Run: headless pygame with SDL's dummy video driver; simulated clock (each Clock.tick advances the game by its frame time, no real sleeping); random seed 0; keys injected as events and as key.get_pressed() state; no mouse input.
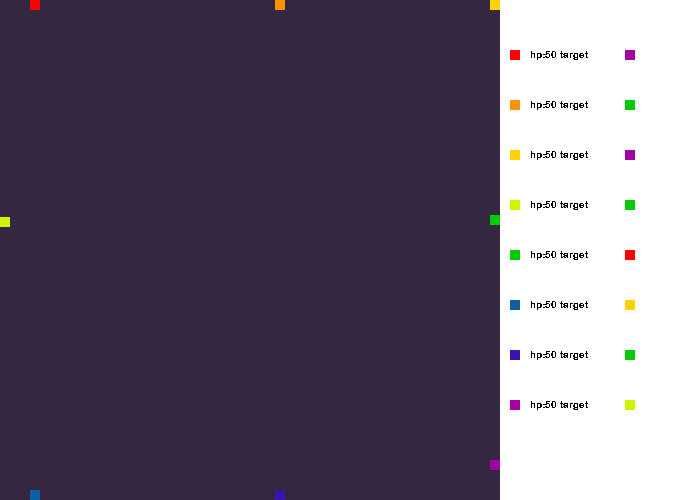
Frame 1 of 4 · flips 1–60 · no input
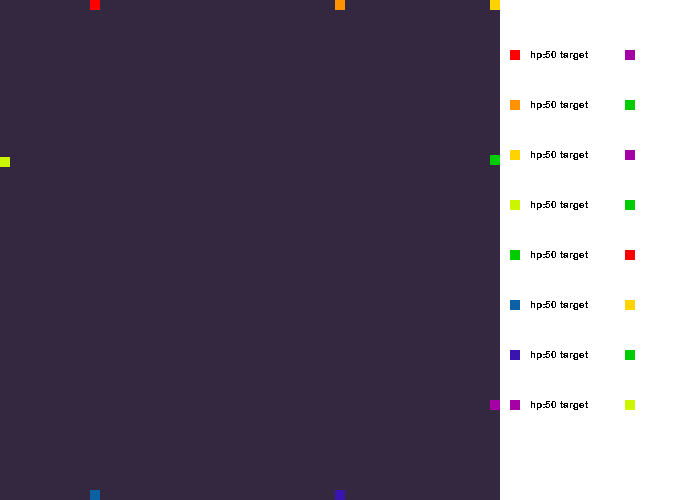
Frame 2 of 4 · flips 61–180 · tapped SPACE, RETURN · held RIGHT (→), D
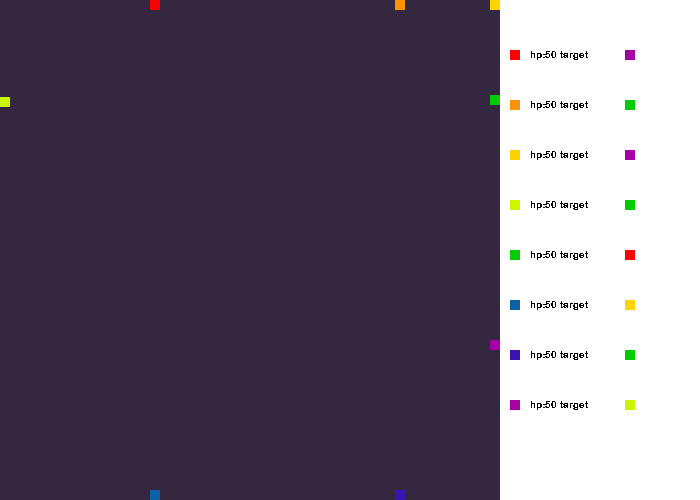
Frame 3 of 4 · flips 181–300 · held DOWN (↓), S
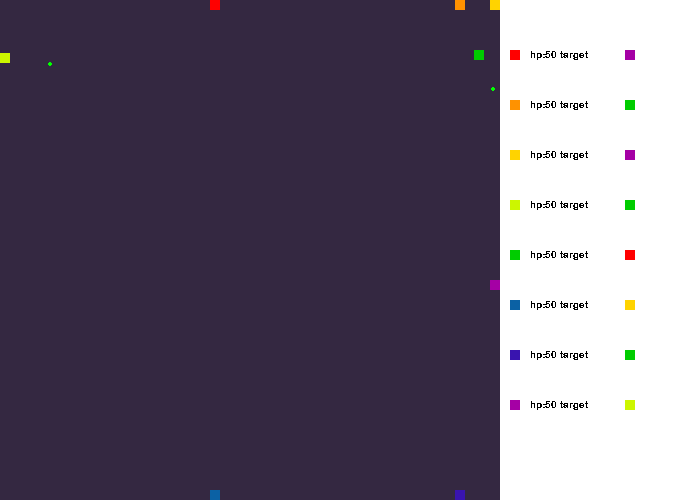
Frame 4 of 4 · flips 301–420 · held LEFT (←), A, UP (↑), W

The pygame program that drew these frames:

import pygame as pg
from random import choice

pg.init()
win_size = 500
pg.display.set_caption("Cube Game")
win = pg.display.set_mode((win_size+200, win_size))
clock = pg.time.Clock()


class Player:
    free_sides = {'+x': 0, '-x': 0, '+y': 0, '-y': 0, 'is_dang': False}

    def __init__(self, x, y, width, speed, hp, damage, color, ar_of_vis, speed_of_bul=1, rad_of_bul=2):
        self.x = x
        self.y = y
        self.width = width
        self.speed = speed
        self.hp = hp
        self.damage = damage
        self.bullets = []
        self.kd = [pg.time.get_ticks() for _ in range(4)]  # 0 - target, 1 - dodge, 2 - q, 3 - w
        self.last_move = "-y"
        self.color = color
        self.ar_of_vis = ar_of_vis
        self.speed_of_bul = speed_of_bul
        self.rad_of_bul = rad_of_bul

    def draw(self):
        pg.draw.rect(win, self.color, (self.x, self.y, self.width, self.width))

    def attack_q(self):
        if pg.time.get_ticks() - self.kd[2] >= 1000:
            self.bullets.append(Bullet(round(self.x + self.width // 2 - self.rad_of_bul), round(self.y + self.width // 2 -
                                       self.rad_of_bul), self.speed_of_bul, self.rad_of_bul, self.last_move))
            self.kd[2] = pg.time.get_ticks()

    def attack_w(self):
        if pg.time.get_ticks() - self.kd[3] >= 1000:
            if "x" in self.last_move:
                if "-" in self.last_move:
                    self.x -= 30
                else:
                    self.x += 30
            else:
                if "-" in self.last_move:
                    self.y -= 30
                else:
                    self.y += 30
            self.kd[3] = pg.time.get_ticks()

    def is_dead(self):
        global enemies
        if self.hp <= 0:
            enemies.pop(enemies.index(self))

    def move(self):
        global enemies
        cant_move = []
        for enemy in enemies:
            if self.last_move == '+x' and enemy.x - self.x == self.width and (-1)*enemy.width < enemy.y - self.y < self.width and '+x' not in cant_move:
                cant_move.append('+x')
                self.free_sides['+x'] -= 1
            elif self.last_move == '-x' and self.x - enemy.x == enemy.width and (-1)*enemy.width < enemy.y - self.y < self.width and '-x' not in cant_move:
                cant_move.append('-x')
                self.free_sides['-x'] -= 1
            elif self.last_move == '+y' and enemy.y - self.y == self.width and (-1)*enemy.width < enemy.x - self.x < self.width and '+y' not in cant_move:
                cant_move.append('+y')
                self.free_sides['+y'] -= 1
            elif self.last_move == '-y' and self.y - enemy.y == enemy.width and (-1)*enemy.width < enemy.x - self.x < self.width and '-y' not in cant_move:
                cant_move.append('-y')
                self.free_sides['-y'] -= 1
        if self.last_move not in cant_move and 0 <= self.x <= win_size - self.width and 0 <= self.y <= win_size - self.width: # self.last_move not in cant_move and
            if self.last_move == '-x':
                self.x -= self.speed
            elif self.last_move == '+x':
                self.x += self.speed
            elif self.last_move == '-y':
                self.y -= self.speed
            elif self.last_move == '+y':
                self.y += self.speed

    def dodge(self):
        global enemies
        if pg.time.get_ticks() - self.kd[1] >= 200:
            self.free_sides = {'+x': 0, '-x': 0, '+y': 0, '-y': 0, 'is_dang': False}
            self.kd[1] = pg.time.get_ticks()
        for enemy in enemies:
            if enemy is not self:
                    for bullet in enemy.bullets:
                        if self.x - self.ar_of_vis <= bullet.x and bullet.x + bullet.rad*2 <= self.x + self.width + \
                            self.ar_of_vis and self.y - self.ar_of_vis <= bullet.y and bullet.y + bullet.rad*2 <=\
                                self.y + self.width + self.ar_of_vis:
                            poz = []
                            if bullet.x + bullet.rad*2 <= self.x:
                                poz = [1, 2, 3]
                            elif bullet.x >= self.x + self.width:
                                poz = [6, 7, 8]
                            elif self.x - bullet.rad*2 < bullet.x < self.x + self.width:
                                poz = [4, 5]
                            if bullet.y + bullet.rad*2 <= self.y:
                                poz = [i for i in [1, 4, 6] if i in poz]
                            elif bullet.y >= self.y + self.width:
                                poz = [i for i in [3, 5, 8] if i in poz]
                            elif self.y - bullet.rad*2 < bullet.y < self.y + self.width:
                                poz = [i for i in [2, 7] if i in poz]

                            if len(poz) is 1:
                                if bullet.direct == '+x':
                                    if poz[0] == 2:
                                        self.free_sides['is_dang'] = True
                                        self.free_sides['-x'] -= 2
                                        self.free_sides['+x'] -= 1
                                    elif poz[0] in [1, 4, 6]:
                                        self.free_sides['-y'] -= 2
                                    elif poz[0] in [3, 5, 8]:
                                        self.free_sides['+y'] -= 2
                                elif bullet.direct == '-x':
                                    if poz[0] == 7:
                                        self.free_sides['is_dang'] = True
                                        self.free_sides['+x'] -= 2
                                        self.free_sides['-x'] -= 1
                                    elif poz[0] in [1, 4, 6]:
                                        self.free_sides['-y'] -= 2
                                    elif poz[0] in [3, 5, 8]:
                                        self.free_sides['+y'] -= 2
                                elif bullet.direct == '+y':
                                    if poz[0] == 4:
                                        self.free_sides['is_dang'] = True
                                        self.free_sides['-y'] -= 2
                                        self.free_sides['+y'] -= 1
                                    elif poz[0] in [1, 2, 3]:
                                        self.free_sides['-x'] -= 2
                                    elif poz[0] in [6, 7, 8]:
                                        self.free_sides['+x'] -= 2
                                elif bullet.direct == '-y':
                                    if poz[0] == 5:
                                        self.free_sides['is_dang'] = True
                                        self.free_sides['+y'] -= 2
                                        self.free_sides['-y'] -= 1
                                    elif poz[0] in [1, 2, 3]:
                                        self.free_sides['-x'] -= 2
                                    elif poz[0] in [6, 7, 8]:
                                        self.free_sides['+x'] -= 2

        if self.x <= 10:
            self.free_sides['-x'] -= 1
        elif win_size - self.x - self.width <= 10:
            self.free_sides['+x'] -= 1
        if self.y <= 10:
            self.free_sides['-y'] -= 1
        elif win_size - self.y - self.width <= 10:
            self.free_sides['+y'] -= 1
        if self.free_sides['is_dang'] is False:
            self.attack(self.target)
        else:
            max_val = max(self.free_sides['+x'], self.free_sides['-x'], self.free_sides['+y'], self.free_sides['-y'])
            if [self.free_sides['+x'], self.free_sides['-x'], self.free_sides['+y'], self.free_sides['-y']].count(max_val) == 1:
                for key in ['+x', '-x', '+y', '-y']:
                    if self.free_sides[key] == max_val:
                        self.last_move = key
                        break
            else:
                ch = []
                for key in ['+x', '-x', '+y', '-y']:
                    if self.free_sides[key] == max_val:
                        ch.append(key)
                self.last_move = choice(ch)
                self.free_sides[self.last_move] += 2
            self.move()

    def attack(self, enemy):
        global enemies
        if self.x + self.width - 1 > round(enemy.x + enemy.width//2 - enemy.rad_of_bul) > self.x + 1 or \
            self.y + self.width - 1 > round(enemy.y + enemy.width//2 - enemy.rad_of_bul) > self.y + 1:
            if self.x + self.width - 1 > round(enemy.x + enemy.width//2 - enemy.rad_of_bul) > self.x + 1:
                if self.y > enemy.y:
                    self.last_move = "-y"
                else:
                    self.last_move = "+y"
            elif self.y + self.width - 1 > round(enemy.y + enemy.width//2 - enemy.rad_of_bul) > self.y + 1:
                if self.x > enemy.x:
                    self.last_move = "-x"
                else:
                    self.last_move = "+x"

            self.attack_q()
        else:
            if abs(self.x - enemy.x) > abs(self.y - enemy.y):
                if self.y < enemy.y:
                    self.last_move = "+y"
                    self.move()
                else:
                    self.last_move = "-y"
                    self.move()
            else:
                if self.x < enemy.x:
                    self.last_move = "+x"
                    self.move()
                else:
                    self.last_move = "-x"
                    self.move()

    def walk(self):
        pass

    def get_target(self):
        global enemies
        best_ch = []
        for enemy in enemies:
            if enemy is not self:
                if best_ch is []:
                    if ((enemy.x-self.x)**2+(enemy.y-self.y)**2)**1/2 < ((best_ch[0].x-self.x)**2+(best_ch[0].y-self.y)**2)**1/2:
                        best_ch.clear()
                        best_ch.append(enemy)
                    elif ((enemy.x-self.x)**2+(enemy.y-self.y)**2)**1/2 == ((best_ch[0].x-self.x)**2+(best_ch[0].y-self.y)**2)**1/2:
                        best_ch.append(enemy)
                else:
                    best_ch.append(enemy)
        return choice(best_ch)


class Bullet:
    def __init__(self, x, y, speed, rad, direct):
        self.x = x
        self.y = y
        self.speed = speed
        self.rad = rad
        self.direct = direct

    def draw(self):
        pg.draw.circle(win, (0, 255, 0), (self.x, self.y), self.rad)

    def move(self):
        if self.direct == '+x':
            self.x += self.speed
        elif self.direct == '-x':
            self.x -= self.speed
        elif self.direct == '+y':
            self.y += self.speed
        elif self.direct == '-y':
            self.y -= self.speed


def control_bullets(enemies):
    for enemy in enemies:
        if enemy.target not in enemies:  # pg.time.get_ticks() - enemy.kd[0] >= 10000 or
            enemy.target = enemy.get_target()
            enemy.kd[0] = pg.time.get_ticks()
        for bullet in enemy.bullets:
            if 0 <= bullet.x <= win_size - bullet.rad * 2 and 0 <= bullet.y <= win_size - bullet.rad * 2:
                for hero in enemies:
                    if enemy is not hero:
                        if (0 < hero.x - bullet.x < bullet.rad * 2 or hero.x <= bullet.x < hero.x + hero.width) and \
                                (0 < hero.y - bullet.y < bullet.rad * 2 or hero.y <= bullet.y < hero.y + hero.width):
                            hero.hp -= enemy.damage
                            if bullet in enemy.bullets:
                                enemy.bullets.pop(enemy.bullets.index(bullet))
                            hero.is_dead()
                if bullet is not None:
                    bullet.move()
            else:
                enemy.bullets.pop(enemy.bullets.index(bullet))


def text_disp(text, x, y):
    myfont = pg.font.SysFont('Comic Sans MS', 15)
    textsurface = myfont.render(text, False, (0, 0, 0))
    win.blit(textsurface, (x, y))


enemies = [Player(0, 0, 10, 0.5, 50, 5, (255, 0, 0), 20),
           Player(win_size // 2 - 5, 0, 10, 0.5, 50, 5, (255, 146, 0), 20),
           Player(win_size - 10, 0, 10, 0.5, 50, 5, (255, 211, 0), 20),
           Player(0, win_size // 2 - 5, 10, 0.5, 50, 5, (204, 246, 0), 20),
           Player(win_size - 10, win_size // 2 - 5, 10, 0.5, 50, 5, (0, 204, 0), 20),
           Player(0, win_size - 10, 10, 0.5, 50, 5, (11, 97, 164), 20),
           Player(win_size // 2 - 5, win_size - 10, 10, 0.5, 50, 5, (57, 20, 175), 20),
           Player(win_size - 10, win_size - 10, 10, 0.5, 50, 5, (165, 0, 165), 20)]

for enemy in enemies:
    enemy.target = enemy.get_target()

run = True
paused = False
speed_var = 12
while run:
    clock.tick(25*speed_var)
    for event in pg.event.get():
        if event.type == pg.QUIT:
            run = False
        elif event.type == pg.KEYDOWN:
            if event.key == pg.K_q:
              paused = not paused
            elif event.key == pg.K_w:
                if speed_var < 30:
                    speed_var += 1
            elif event.key == pg.K_e:
                if speed_var > 1:
                    speed_var -= 1
    if not paused:
        control_bullets(enemies)
        if len(enemies) <= 1:
            if len(enemies) == 1:
                enemies[0].bullets.clear()
            paused = True
        else:
            for enemy in enemies:
                enemy.dodge()
    win.fill((52, 40, 65))
    pg.draw.rect(win, (255, 255, 255), (win_size, 0, 200, win_size))
    y = 50
    for enemy in enemies:
        text_disp("hp:"+str(enemy.hp)+" target", win_size+30, y)
        pg.draw.rect(win, enemy.color, (win_size + 10, y, enemy.width, enemy.width))
        pg.draw.rect(win, enemy.target.color, (win_size + 125, y, enemy.target.width, enemy.target.width))
        y += 50
        enemy.draw()
        for bul in enemy.bullets:
            bul.draw()
    pg.display.update()


pg.quit()
